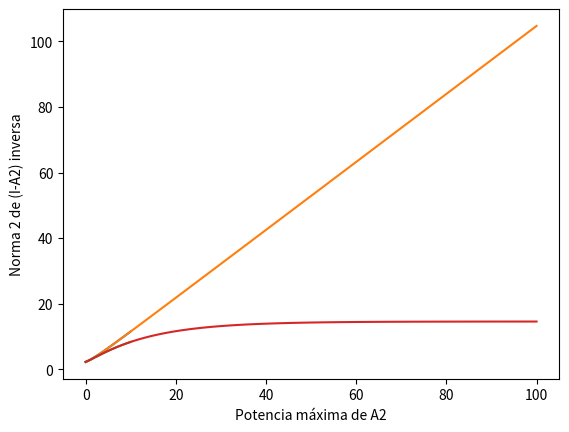

This figure's Python source:
"""
Grupo 10
TP 1 Álgebra Lineal Computacional 2c 2024
"""

import numpy as np
from scipy.linalg import solve_triangular
import pandas as pd
import matplotlib.pyplot as plt
import scipy.linalg as lng

# Toma una matriz cuadrada de nxn y devuelve tres matrices L,U,P de nxn tales que PA = LU, 
# donde L es triangular inferior, U es triangular superior y P es una matriz de permutación de filas que surge del pivoteo parcial
def calcularLU(A):
    L, U = [],[]
    P = None
    # su código
    U = A.copy()
    U = np.array(U,dtype=float)
    n = U.shape[0]
    L = np.eye(n)
    P = np.eye(n)
    for i in range(n-1):                            # Recorro las filas de U hasta la anteúltima. 
        print(i)
        pivot = U[i][i]                              
        fila_a_intercambiar = i                     # Acá voy a guardar el numero de fila que se debe intecambiar con la fila i 
        
        for j in range(i+1,n):                      # Recorro desde la fila i+1 hasta la n en busca de aquella con el pivot de mayor valor absoluto
            posible_nuevo_pivot = U[j][i]
            if abs(posible_nuevo_pivot) > abs(pivot):
                pivot = posible_nuevo_pivot
                fila_a_intercambiar = j 

        if(fila_a_intercambiar != i):               # Si la fila por la que hay que intercambiar la fila i es distinta de i, entonces hago los intercambios en U y P
            U[[i,fila_a_intercambiar]] = U[[fila_a_intercambiar,i]]     #Intercambio la fila i con fila_a_intercambiar
            P[[i,fila_a_intercambiar]] = P[[fila_a_intercambiar,i]]
            if i > 0:                               # Intercambio los multiplicadores que estan en L de acuerdo al intercambio de filas que se hizo en U. 
                L[[i, fila_a_intercambiar], :i] = L[[fila_a_intercambiar, i], :i]
        
        

        #Recorro las filas a partir de la i+1 calculando los factores que deben multiplicar a la fila i para 
        #restarselas a estas filas (y triangular). Luego actualizo estas filas usando eso y guardo en L los 
        #multiplicadores usados. 
        for j in range(i+1,n):                        
            multiplicador = U[j][i] / U[i][i]         
            L[j][i] = multiplicador                   
            fila_i = U[i]                             
            multiplo_fila_i = multiplicador * fila_i   
            fila_j = U[j]                             
            nueva_fila_j = fila_j - multiplo_fila_i   
            U[j] = nueva_fila_j                       
                                   
    
    return L, U, P

# Toma tres matrices L, U, P de nxn y devuelve la inversa de LU o de A si PA=LU. L debe ser triangular inferior, U triangular superior y P una matriz de permutación.
# Para resolver esto se plantea la ecuacion LUX = I, que se separa en LY = I y UX = Y 
def inversaLU(L, U, P=None):
    Inv = []
    # su código
    L = np.array(L)
    U = np.array(U)
    n = L.shape[0]
    I = np.eye(n)
    Y = resolver_ecuacion(L,I,True)    # Resuelve la ecuacion L @ Y = I
    X = resolver_ecuacion(U,Y,False)    # Resuelve la ecuacion U @ X = Y hallando X que es la inversa de LU o de A
    Inv = X
    if P is not None: 
        Inv = X@P
    return Inv

# Toma dos matrices T y S de nxn, y un parámetro booleano para indicar si T es triangular inferior o no.
# La T pasada debe ser una matriz triangular 
# Devuelve una matriz X de nxn tal que TX = S  
def resolver_ecuacion(T,S,es_inferior):
    T = np.array(T,dtype=float)
    S = np.array(S,dtype=float).transpose()                                 # Traspongo S para obtener sus columnas
    n = T.shape[0]                                                          # Obtengo las dimensiones de T
    X = []
    for i in range(n):                                                      # Resuelvo los sistemas T X(i) = S(i) donde X(i) va a ser la columna i de X
        columna_i_S = S[i]                                                  # Obtengo S(i)  (columna i de S)                                               
        columna_i_X = solve_triangular(T,columna_i_S,lower=es_inferior)     # Obtengo X(i)
        X.append(columna_i_X)                                               # Agrego X(i) como fila a X
    return np.array(X).transpose()                                          # Traspongo X que tenia las columnas como filas 

#Toma una matriz A en C^nxn, un vector columna inicial v en C^n y un natural n para las iteraciones 
#Devuelve el mayor autovalor para n  (coeficiente de Rayleigh)
def metodoPotencia(A, v, n):
    v_k = v
    for k in range(n):
        v_k = A@v_k
        v_k = (v_k )/lng.norm(v_k) 
        r_k = (v_k.T @ A @ v_k ) / (v_k.T @ v_k)
    return r_k         

#Toma una matriz A en C^nxn y un natural n para las iteraciones que por defecto es 250
#Devuelve el promedio de los autovalores de las n iteraciones de Monte Carlo de la matriz A y el desvío estándar
def monteCarlo(A, n=250):
    autovalores = []
    for _ in range(n):
        v = np.random.rand(A.shape[0])
        autovalor = metodoPotencia(A, v, n)
        autovalores.append(autovalor)
    
    promedio = np.mean(autovalores)
    desv_estandar = np.std(autovalores)
    
    return promedio, desv_estandar


#%%
A1 = np.array([
    [0.186, 0.521, 0.014, 0.32,  0.134],
    [0.24,  0.073, 0.219, 0.013, 0.327],
    [0.098, 0.12,  0.311, 0.302, 0.208],
    [0.173, 0.03,  0.133, 0.14,  0.074],
    [0.303, 0.256, 0.323, 0.225, 0.257]
])

A2 = np.array([
    [0.186, 0.521, 0.014, 0.32,  0.134],
    [0.24,  0.073, 0.219, 0.013, 0.327],
    [0.098, 0.12,  0.311, 0.302, 0.208],
    [0.173, 0.03,  0.133, 0.14,  0.074],
    [0.003, 0.256, 0.323, 0.225, 0.257]
])
promedio_A1, desviacion_A1 = monteCarlo(A1, 250)
promedio_A2, desviacion_A2 = monteCarlo(A2, 250)

print(f"A1 - Promedio: {promedio_A1}, Desviación Estándar: {desviacion_A1}")
print(f"A2 - Promedio: {promedio_A2}, Desviación Estándar: {desviacion_A2}")

#Toma una matriz A de mxm y un numero n entero mayor o igual a 0, y devuelve dos listas.
# La lista normas_inversa tiene en la posicion i la norma de la inversa de I-A,  donde I-A 
# se calcula con la serie de potencias hasta el exponente i de A, con 0<=i<=n 
# La lista potencias guarda en el lugar i la potencia correspondiente al lugar i de normas_inversa
def normas_de_series_de_potencias(A,n):
    I_menos_A_inv = np.zeros((A.shape[0],A.shape[1]))
    normas_inversa = []
    potencias = []
    for i in range(0,n+1):
        I_menos_A_inv = I_menos_A_inv + np.linalg.matrix_power(A,i)
        potencias.append(i)
        norma = np.linalg.norm(I_menos_A_inv)
        normas_inversa.append(norma)
    return potencias,normas_inversa

# gráficos
X , Y = normas_de_series_de_potencias(A1,10)

plt.plot(X,Y)
plt.xlabel("Potencia máxima de A1")
plt.ylabel("Norma 2 de (I-A1) inversa")
plt.show()



X , Y = normas_de_series_de_potencias(A1,100)

plt.plot(X,Y)
plt.xlabel("Potencia máxima de A1")
plt.ylabel("Norma 2 de (I-A1) inversa")
plt.show()
    


X , Y = normas_de_series_de_potencias(A2,10)

plt.plot(X,Y)
plt.xlabel("Potencia máxima de A2")
plt.ylabel("Norma 2 de (I-A2) inversa")
plt.show()



X , Y = normas_de_series_de_potencias(A2,100)

plt.plot(X,Y)
plt.xlabel("Potencia máxima de A2")
plt.ylabel("Norma 2 de (I-A2) inversa")
plt.show()
